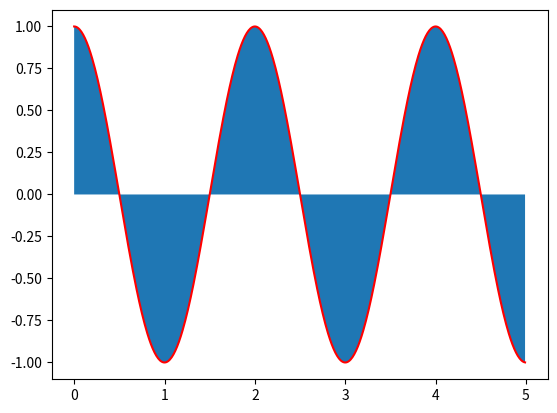

The matplotlib source for this figure:
# task-Matplotlib
'''Знакомство и работа с библиотекой Matplotlib'''
import matplotlib
import numpy as np
import matplotlib.pyplot as plt
from matplotlib.ticker import (MultipleLocator, FormatStrFormatter, AutoMinorLocator)
import matplotlib.gridspec as gridspec
import math
# -----------------------------------------------------
# plt.plot([i for i in range(5)], [i for i in range(5)])
# plt.show()

# print(matplotlib.__version__)

# '''построение линейной зависимости'''
# x_axis = np.linspace(10, 100, 50)
# y_axis = x_axis

# '''Построение графика'''
# plt.title('Линейная зависимость y(x) = x')
# plt.xlabel('x')
# plt.ylabel('y')
# plt.grid()
# plt.plot(x_axis, y_axis, 'r--') # r-- красная пунктирная
# plt.show()
#
# '''построение линейной зависимости'''
# x_axis = np.linspace(10, 100, 50)
# y_axis = x_axis
# ------------------------------------------------------------------
# '''Построение нескольких зависемостей на однои графике'''
# plt.title('Зависимости: y1 = x, y2 = x^2')
# x_axis = np.linspace(10, 100, 50)
# y_axis_1 = x_axis
# y_axis_2 = [number ** 2 for number in x_axis]
# plt.xlabel('x')
# plt.ylabel('y1 , y2')
# plt.grid()
# # plt.plot(x_axis, y_axis_1, x_axis, y_axis_2) # r-- красная пунктирная
# plt.plot(x_axis, y_axis_1)
# plt.scatter(x_axis, y_axis_2) #вариант точками
# plt.legend(('y1 = x', 'y2 = x^2'), loc = 0) # прорисовка легенды
# plt.minorticks_on()# добавление дополнительных тиков на осях
# plt.show()
# -----------------------------------------------------------------------
# '''Построение нескольких зависемостей на разных графиках'''
#
# x_axis = np.linspace(10, 100, 50)
# y_axis_1 = x_axis
# y_axis_2 = [number ** 2 for number in x_axis]
# '''.figure - функция для задания глобальных параметров
# отображения графиков. В нее, в качестве аргумента, мы передаем
# кортеж, определяющий размер общего поля.'''
# plt.figure(figsize = (9, 9))
# '''subplot() - функция для задания местоположения поля с
# графиком. Существует несколько способов задания областей для
# вывода графиков. В примере мы воспользовались вариантом,
# который предполагает передачу трех аргументов: первый аргумент
# - количество строк, второй - столбцов в формируемом поле, третий
# - индекс (номер поля, считаем сверху вниз, слева направо).'''
# plt.subplot(2, 1, 1)
# plt.plot (x_axis, y_axis_1)
# plt.title('Зависимости: y1 = x, y2 = x^2')
# plt.ylabel('y1')
# plt.grid()
# plt.subplot(2, 1, 2)
# plt.plot(x_axis, y_axis_2) # r-- красная пунктирная
# plt.xlabel('x')
# plt.ylabel('y2')
# plt.grid()
# plt.show()
# -------------------------------------------------------------------------------
'''Построение барами'''
# fruits = ['яблоки', 'груши', 'апельсины', 'бананы', 'киви']
# values = [34, 45, 12, 50, 12]
# plt.bar(fruits, values)
# plt.legend('  ')
# plt.title('Количество проданных фруктов')
# plt.xlabel('тип фрукта', fontsize = 14)
# plt.ylabel('Количество', fontsize = 14)
# plt.minorticks_on()
# plt.grid()
# plt.show()
# --------------------------------------------------------------------------------
# '''Построение с минорными тиками и минорными сетками, использование легенды с метками'''
# x = np.linspace(0, 10, 50)
# y1 = 4*x
# y2 = [i**2 for i in x]
# fig, ax = plt.subplots(figsize=(8, 6))
# ax.set_title('Графики зависимостей: y1=4*x, y2=x^2', fontsize=16)
# ax.set_xlabel('x', fontsize=14)
# ax.set_ylabel('y1, y2', fontsize=14)
# ax.grid(which='major', linewidth=1.2)
# ax.grid(which='minor', linestyle='--', color='gray', linewidth=0.5)
# ax.scatter(x, y1, c='red', label='y1 = 4*x')
# ax.plot(x, y2, label='y2 = x^2')
# ax.legend()
# ax.xaxis.set_minor_locator(AutoMinorLocator())
# ax.yaxis.set_minor_locator(AutoMinorLocator())
# ax.tick_params(which='major', length=10, width=2)
# ax.tick_params(which='minor', length=5, width=1)
# plt.show()
# --------------------------------------------------------------------------------
# '''Использование suplots()
# Функция subplots() возвращает два объекта,
# первый - это Figure, подложка, на которой будут размещены поля с
# графиками, второй - объект (или массив объектов) Axes, через который
# можно получить полных доступ к настройке внешнего вида
# отображаемых элементов.
# '''
# x = [1, 5, 10, 15, 20]
# y1 = [1, 7, 3, 5, 11]
# y2 = [i*1.2 + 1 for i in y1]
# y3 = [i*1.2 + 1 for i in y2]
# y4 = [i*1.2 + 1 for i in y3]
# # Настройка размеров подложки
# figure, axs = plt.subplots(2, 2, figsize=(12, 7))
# axs[0, 0].plot(x, y1, '-', label = 'line y1')
# axs[0, 1].plot(x, y2, '--', label = 'line y2')
# axs[1, 0].plot(x, y3, '-.', label = 'line y3')
# axs[1, 1].plot(x, y4, ':', label = 'line y4')
# plt.legend()
# plt.show()
# ------------------------------------------------------------------------------
# '''Работа с легендой
# Для отображения легенды на графике используется функция legend().
# Возможны следующие варианты ее вызова:
# legend()
# legend(labels)
# legend(handles, labels)
# '''
# x = [1, 5, 10, 15, 20]
# y1 = [1, 7, 3, 5, 11]
# y2 = [4, 3, 1, 8, 12]
# y3 = [(numbers + 2) for numbers in x]
# y4 = [(numbers + 2) for numbers in y2]
# plt.figure(figsize = (10, 5))
#--------
# plt.plot(x, y1, 'o-r', label='line 1')
# plt.plot(x, y2, 'o-.g', label='line 2')
# plt.plot(x, y3, 'o--b', label='line 3')
# plt.plot(x, y4, 'o:m', label='line 4')
# # plt.legend() # legend явно принимает названия из .plot
# ----------
# # plt.plot(x, y1, 'o-r')
# # plt.plot(x, y2, 'o-.g')
# # plt.plot(x, y3, 'o--b')
# # plt.plot(x, y4, 'o:m')
# # plt.legend(['L1', 'L2', 'L3', 'L4']) # второй вариант с labels внутри legend
# -----------
# # line1, = plt.plot(x, y1, 'o-r')
# # line2, = plt.plot(x, y2, 'o-.g')
# # line3, = plt.plot(x, y3, 'o--b')
# # line4, = plt.plot(x, y4, 'o:m')
# # plt.legend((line1, line2, line3, line4), ['line L1', 'line L2', 'line L3', 'line L4']) #третий вариант с кортежом
# '''
# Для более гибкого управление расположением объекта можно
# воспользоваться параметром bbox_to_anchor функции legend().
# Этому параметру присваивается кортеж, состоящий из четырех или двух
# элементов:
# bbox_to_anchor = (x, y, width, height)
# bbox_to_anchor = (x, y)
# framealpha = Прозрачность легенды None или float
# frameon - рамка,
# facecolor - Цвет заливки None или str
# edgecolor - Цвет рамки
# '''
# plt.legend(bbox_to_anchor=(1, 0.6), frameon = False) # Расположение легенды вне поля графика, нужно открыть 1 вар
# plt.show()
# -----------------------------------------------------------------------------------------------------------------
# '''
# Класс GridSpec, позволяет задавать геометрию сетки и расположение на
# ней полей с графиками. На первый взгляд может показаться, что работа
# с GridSpec довольно неудобна и требует написания лишнего кода, но,
# если требуется расположить поля с графиками нетривиальным образом,
# то этот инструмент становится незаменимым. Перед тем как работать с
# GridSpec импортируйте его
#
# Объект класса GridSpec, создается в строке:
# gridspec.GridSpec(ncols=2, nrows=1, figure=fg)
# В конструктор класса передается количество столбцов, строк и Фигура,
# на которой все будет отображено.
# Альтернативный вариант создания объекта GridSpec выглядит так:
# gs = fg.add_gridspec(1, 2)
# Здесь fg - это объект Figure, у которого есть метод add_gridspec(),
# позволяющий добавить на него сетку с заданными параметрами (в
# нашем случае одна строка и два столбца).
# '''
# x = [1, 2, 3, 4, 5]
# y1 = [9, 4, 2, 4, 9]
# y2 = [1, 7, 6, 3, 5]
# y3 = [-7, -4, 2, -4, -7]
# # ---- Свободная компоновка трех графиков
# # fg = plt.figure(figsize=(9, 4), constrained_layout=True)
# # gs = fg.add_gridspec(2, 2)
# # fig_ax_1 = fg.add_subplot(gs[0, :])
# # plt.plot(x, y2)
# # fig_ax_2 = fg.add_subplot(gs[1, 0])
# # plt.plot(x, y1)
# # fig_ax_3 = fg.add_subplot(gs[1, 1])
# # plt.plot(x, y3)
# # ---- Свободная компановка без графиков
# # fg = plt.figure(figsize=(9, 9), constrained_layout=True)
# # gs = fg.add_gridspec(5, 5)
# # fig_ax_1 = fg.add_subplot(gs[0, :3])
# # fig_ax_1.set_title('gs[0, :3]')
# # fig_ax_2 = fg.add_subplot(gs[0, 3:])
# # fig_ax_2.set_title('gs[0, 3:]')
# # fig_ax_3 = fg.add_subplot(gs[1:, 0])
# # fig_ax_3.set_title('gs[1:, 0]')
# # fig_ax_4 = fg.add_subplot(gs[1:, 1])
# # fig_ax_4.set_title('gs[1:, 1]')
# # fig_ax_5 = fg.add_subplot(gs[1, 2:])
# # fig_ax_5.set_title('gs[1, 2:]')
# # fig_ax_6 = fg.add_subplot(gs[2:4, 2])
# # fig_ax_6.set_title('gs[2:4, 2]')
# # fig_ax_7 = fg.add_subplot(gs[2:4, 3:])
# # fig_ax_7.set_title('gs[2:4, 3:]')
# # fig_ax_8 = fg.add_subplot(gs[4, 3:])
# # fig_ax_8.set_title('gs[4, 3:]')
# # ------ Можно заранее задать размеры областей и передать их в качестве параметров в виде массивов:
# fg = plt.figure(figsize=(5, 5),constrained_layout=True)
# widths = [1, 3]
# heights = [2, 0.7]
# gs = fg.add_gridspec(ncols=2, nrows=2, width_ratios=widths,
# height_ratios=heights)
# fig_ax_1 = fg.add_subplot(gs[0, 0])
# fig_ax_1.set_title('w:1, h:2')
# fig_ax_2 = fg.add_subplot(gs[0, 1])
# fig_ax_2.set_title('w:3, h:2')
# fig_ax_3 = fg.add_subplot(gs[1, 0])
# fig_ax_3.set_title('w:1, h:0.7')
# fig_ax_4 = fg.add_subplot(gs[1, 1])
# fig_ax_4.set_title('w:3, h:0.7')
# plt.show()
# ---------------------------------------------------------------------------------------------------------------
# '''Работа с текстом
# В части текстового наполнения при построении графика выделяют
# следующие составляющие:
# • заголовок поля (title);
# • заголовок фигуры (suptitle);
# • подписи осей (xlabel, ylabel);
# • тестовый блок на поле графика (text), либо на фигуре (figtext);
# • аннотация (annotate) - текст и указатель.
# '''
# plt.figure(figsize=(10,4))
# plt.figtext(0.5, -0.1, 'figtext')
# plt.suptitle('suptitle')
# plt.subplot(121)
# plt.title('title')
# plt.xlabel('xlabel')
# plt.ylabel('ylabel')
# plt.text(0.2, 0.2, 'text')
# plt.annotate('annotate', xy=(0.2, 0.4), xytext=(0.6, 0.7),
#              arrowprops=dict(facecolor='black', shrink=0.05))
# plt.subplot(122)
# plt.title('title')
# plt.xlabel('xlabel')
# plt.ylabel('ylabel')
# plt.text(0.5, 0.5, 'text')
# ---------------------------
# ''' Функция title() также поддерживает в качестве аргументов свойства класса Text: '''
# weight=['light', 'regular', 'bold']
# plt.figure(figsize=(12, 4))
# for i, lc in enumerate(['left', 'center', 'right']):
#     plt.subplot(1, 3, i+1)
#     plt.title(label=lc, loc=lc, fontsize=12+i*5, fontweight=weight[i], pad=10+i*15)
# plt.show()
# ---------------------------
# '''При работе с pyplot, для установки подписей осей графика
# используются функции labelx() и labely(), при работе с объектом
# Axes - функции set_xlabel() и set_ylabel().'''
# # x = [i for i in range(10)]
# # y = [i*2 for i in range(10)]
# # plt.plot(x, y)
# # plt.xlabel('Ось X')
# # plt.ylabel('Ось Y')
# plt.xlabel('Ось X\nНезависимая величина', fontsize=14, fontweight='bold')
# plt.ylabel('Ось Y\nЗависимая величина', fontsize=14, fontweight='bold')
# # plt.text(0, 7, 'HELLO!', fontsize=15)
# # plt.plot(range(0,10), range(0,10))
# bbox_properties=dict(boxstyle='darrow, pad=0.3', ec='k', fc='y', ls='-', lw=3)
# plt.text(2, 7, 'HELLO!', fontsize=15, bbox=bbox_properties)
# plt.plot(range(0,10), range(0,10))
# plt.show()
# -----------------------------------------
''' Инструмент Аннотация позволяет установить текстовый блок с заданным
содержанием и стрелкой для указания на конкретное место на графике.
Для создания аннотации используется функция annotate(). основными
ее аргументами являются:
• text: str
◦ Текст аннотации.
• xy: (float, float)
◦ Координаты места, на которое будет указывать стрелка.
• xytext: (float, float), optional
◦ Координаты расположения текстовой надписи.
• xycoords: str
◦ Система координат, в которой определяется расположение
указателя.
• textcoords: str
◦ Система координат, в которой определяется расположение
текстового блока.
• arrowprops: dict, optional
◦ Параметры отображения стрелки. Имена этих параметров
(ключи словаря) являются параметрами конструктора объекта
класса FancyArrowPatch.'''

# x = list(range(-5, 6))
# y = [i**2 for i in x]
# plt.annotate('min', xy=(0, 0), xycoords='data', xytext=(0, 10), textcoords='data', arrowprops=dict(facecolor='g'))
# plt.plot(x, y)
# plt.show()
# '''Стили аннотаций стрелок'''
# plt.figure(figsize=(7,5))
# arrows = ['-', '->', '-[', '|-|', '-|>', '<-', '<->', '<|-', '<|-|>', 'fancy', 'simple', 'wedge']
# bbox_properties=dict( boxstyle='round,pad=0.2',
#                       ec='k',
#                       fc='w',
#                       ls='-',
#                       lw=1 )
# ofs_x = 0
# ofs_y = 0
# for i, ar in enumerate(arrows):
#     if i == 6: ofs_x = 0.5
#     plt.annotate(ar, xy=(0.4+ofs_x, 0.92-ofs_y), xycoords='data',
#                  xytext=(0.05+ofs_x, 0.9-ofs_y), textcoords='data', fontsize=17,
#                  bbox=bbox_properties, arrowprops=dict(arrowstyle=ar))
#     if ofs_y == 0.75: ofs_y = 0
#     else: ofs_y += 0.15
# plt.show()
# -------------------------------------------------------------------------------------------
'''Заливка области между графиком и осью'''

x = np.arange(0.0, 5, 0.01)
y = np.cos(x*np.pi)
plt.plot(x, y, c = 'r')
plt.fill_between(x, y)
plt.show()







